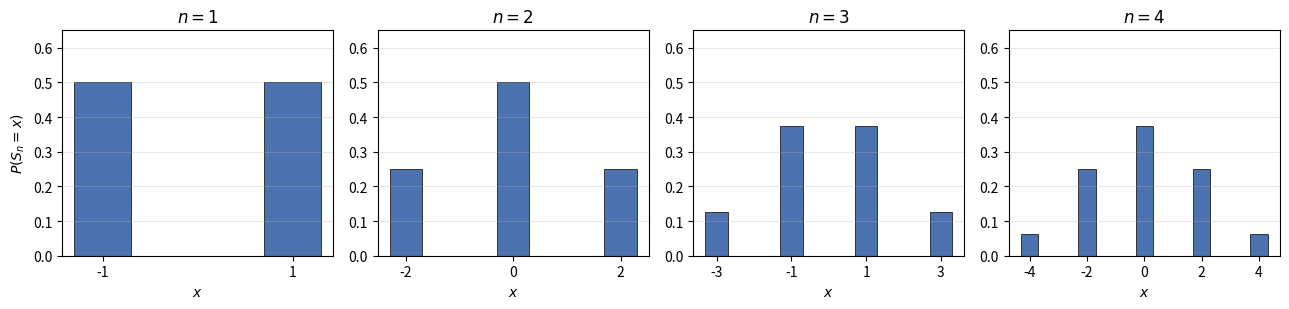
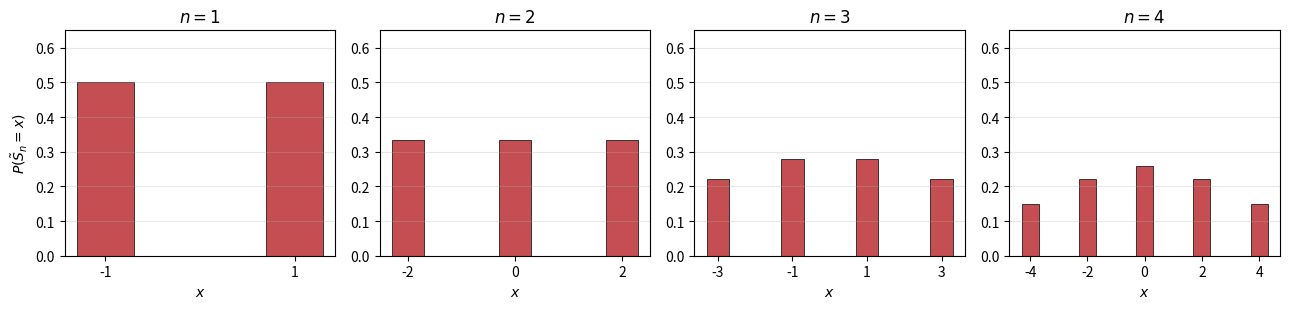
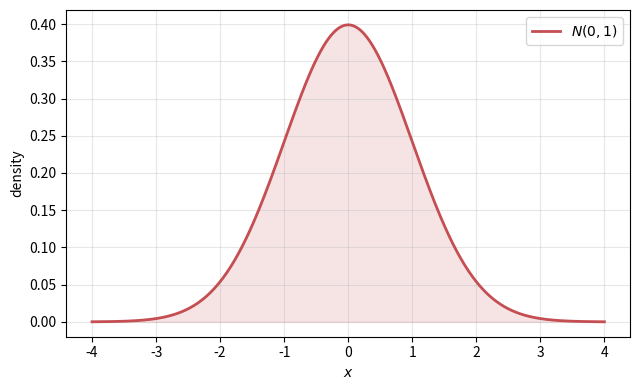
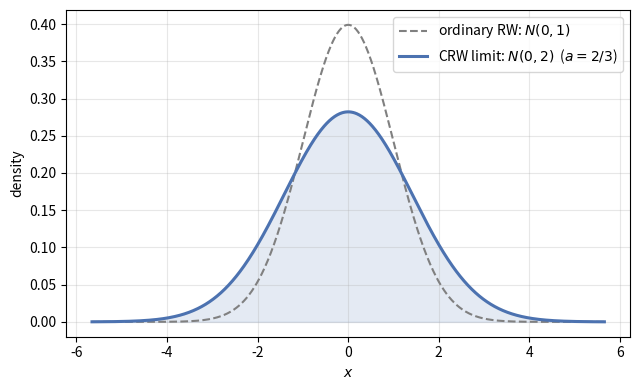
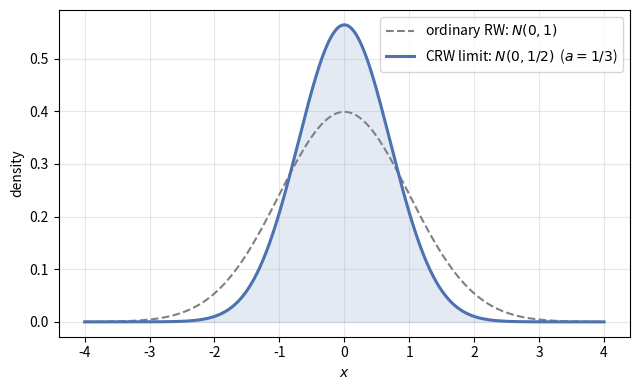
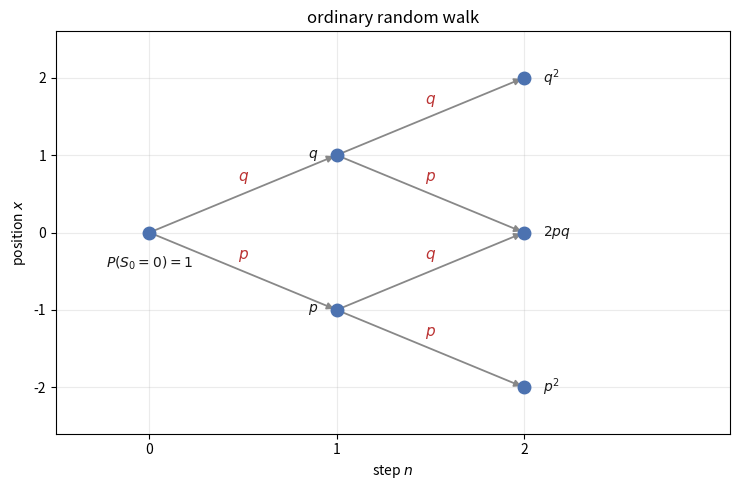
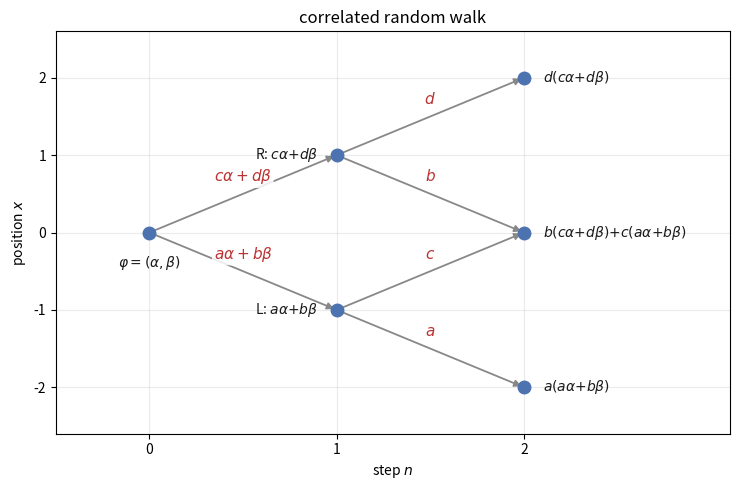
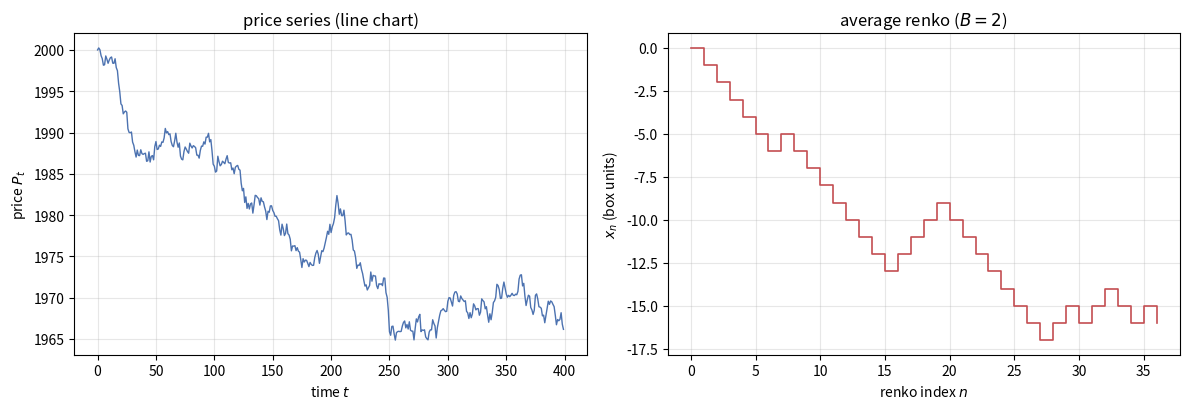

Generate these figures, in order, with matplotlib:
# -*- coding: utf-8 -*-
"""
本文 (random_walk_report.tex) が参照する図のうち，
式から一意に決まるものをすべて生成する。

生成する図:
  rw_barchart.png            対称RW (p=q=1/2) の n=1..4 の確率分布
  crw_barchart.pdf           CRW (a=d=2/3) の n=1..4 の確率分布
  normal_limit_distribution.pdf   標準正規分布 N(0,1)
  crw_limit_persistent.pdf   CRW極限 N(0,2)  (a=2/3, 持続性) と N(0,1) 比較
  crw_limit_antipersistent.pdf CRW極限 N(0,1/2) (a=1/3, 反転傾向) と N(0,1) 比較
  rw_transition.pdf          RW の遷移木 (n=0,1,2)
  crw_transition.pdf         CRW の遷移木 (n=0,1,2)
  linechart_renko_compare.pdf 価格系列 -> 平均練行足 への変換例

注: 遷移図のステップ確率・各分布はすべて本文の定義式に一致させてある。
"""

import numpy as np
import matplotlib
matplotlib.use("Agg")
import matplotlib.pyplot as plt
from math import comb, sqrt, pi, exp


# ---------- 共通: CRW の厳密分布 (時間発展対称 a=d, b=c=1-a) ----------
def crw_distribution(a, n, phi=(0.5, 0.5)):
    b = 1.0 - a
    size = 2 * n + 1
    psiL = np.zeros(size)
    psiR = np.zeros(size)
    psiL[n] = phi[0]
    psiR[n] = phi[1]
    for _ in range(n):
        newL = np.zeros(size)
        newR = np.zeros(size)
        newL[:-1] += a * psiL[1:] + b * psiR[1:]
        newR[1:] += b * psiL[:-1] + a * psiR[:-1]
        psiL, psiR = newL, newR
    return np.arange(-n, n + 1), psiL + psiR


def normal_pdf(x, var):
    return np.exp(-x ** 2 / (2 * var)) / np.sqrt(2 * pi * var)


# ---------- 1. 対称RW バーチャート ----------
def fig_rw_barchart():
    fig, axes = plt.subplots(1, 4, figsize=(13, 3.2))
    p = q = 0.5
    for ax, n in zip(axes, [1, 2, 3, 4]):
        xs = list(range(-n, n + 1, 2))
        probs = []
        for x in xs:
            ell = (n - x) // 2
            m = (n + x) // 2
            probs.append(comb(n, ell) * p ** ell * q ** m)
        ax.bar(xs, probs, width=0.6, color="#4C72B0", edgecolor="black", lw=0.5)
        ax.set_title("$n=%d$" % n)
        ax.set_xlabel("$x$")
        ax.set_xticks(xs)
        ax.set_ylim(0, 0.65)
        ax.grid(axis="y", alpha=0.3)
    axes[0].set_ylabel("$P(S_n=x)$")
    fig.tight_layout()
    fig.savefig("rw_barchart.png", dpi=150)
    plt.close(fig)


# ---------- 2. CRW バーチャート ----------
def fig_crw_barchart():
    fig, axes = plt.subplots(1, 4, figsize=(13, 3.2))
    a = 2.0 / 3.0
    for ax, n in zip(axes, [1, 2, 3, 4]):
        xs, probs = crw_distribution(a, n)
        mask = probs > 1e-12
        ax.bar(xs[mask], probs[mask], width=0.6, color="#C44E52",
               edgecolor="black", lw=0.5)
        ax.set_title("$n=%d$" % n)
        ax.set_xlabel("$x$")
        ax.set_xticks(xs[mask])
        ax.set_ylim(0, 0.65)
        ax.grid(axis="y", alpha=0.3)
    axes[0].set_ylabel(r"$P(\tilde{S}_n=x)$")
    fig.tight_layout()
    fig.savefig("crw_barchart.pdf")
    plt.close(fig)


# ---------- 3. 標準正規 ----------
def fig_normal_limit():
    fig, ax = plt.subplots(figsize=(6.5, 4))
    x = np.linspace(-4, 4, 800)
    ax.plot(x, normal_pdf(x, 1.0), color="#C44E52", lw=2,
            label="$N(0,1)$")
    ax.fill_between(x, normal_pdf(x, 1.0), color="#C44E52", alpha=0.15)
    ax.set_xlabel("$x$")
    ax.set_ylabel("density")
    ax.legend()
    ax.grid(alpha=0.3)
    fig.tight_layout()
    fig.savefig("normal_limit_distribution.pdf")
    plt.close(fig)


# ---------- 4,5. CRW 極限 (持続性 / 反転傾向) ----------
def fig_crw_limit(a, fname, label):
    var = a / (1 - a)
    lim = 4 * sqrt(max(var, 1.0))
    x = np.linspace(-lim, lim, 800)
    fig, ax = plt.subplots(figsize=(6.5, 4))
    ax.plot(x, normal_pdf(x, 1.0), color="gray", lw=1.5, ls="--",
            label="ordinary RW: $N(0,1)$")
    ax.plot(x, normal_pdf(x, var), color="#4C72B0", lw=2.2,
            label=label)
    ax.fill_between(x, normal_pdf(x, var), color="#4C72B0", alpha=0.15)
    ax.set_xlabel("$x$")
    ax.set_ylabel("density")
    ax.legend()
    ax.grid(alpha=0.3)
    fig.tight_layout()
    fig.savefig(fname)
    plt.close(fig)


# ---------- 6,7. 遷移木 ----------
def _draw_tree(ax, edges, nodes, title):
    # edges: list of ((t0,x0),(t1,x1), label)
    for (t0, x0), (t1, x1), lab in edges:
        ax.annotate("", xy=(t1, x1), xytext=(t0, x0),
                    arrowprops=dict(arrowstyle="-|>", color="#888", lw=1.3))
        ax.text((t0 + t1) / 2, (x0 + x1) / 2 + 0.16, lab,
                fontsize=11, color="#b33", ha="center",
                bbox=dict(boxstyle="round,pad=0.1", fc="white",
                          ec="none", alpha=0.85))
    for (t, x), lab, halign in nodes:
        ax.plot(t, x, "o", ms=9, color="#4C72B0", zorder=3)
        if halign == "below":
            ax.text(t, x - 0.28, lab, color="#1a1a1a", fontsize=10,
                    ha="center", va="top", zorder=4)
        else:
            dx = 0.10 if halign == "left" else -0.10
            ax.text(t + dx, x, lab, color="#1a1a1a", fontsize=10, ha=halign,
                    va="center", zorder=4)
    ax.set_title(title)
    ax.set_xlabel("step $n$")
    ax.set_ylabel("position $x$")
    ax.set_xticks([0, 1, 2])
    ax.set_yticks([-2, -1, 0, 1, 2])
    ax.set_xlim(-0.5, 3.1)
    ax.set_ylim(-2.6, 2.6)
    ax.grid(alpha=0.25)


def fig_rw_transition():
    fig, ax = plt.subplots(figsize=(7.5, 5))
    edges = [
        ((0, 0), (1, -1), "$p$"), ((0, 0), (1, 1), "$q$"),
        ((1, -1), (2, -2), "$p$"), ((1, -1), (2, 0), "$q$"),
        ((1, 1), (2, 0), "$p$"), ((1, 1), (2, 2), "$q$"),
    ]
    nodes = [
        ((0, 0), "$P(S_0{=}0){=}1$", "below"),
        ((1, -1), "$p$", "right"), ((1, 1), "$q$", "right"),
        ((2, -2), "$p^2$", "left"), ((2, 0), "$2pq$", "left"),
        ((2, 2), "$q^2$", "left"),
    ]
    _draw_tree(ax, edges, nodes, "ordinary random walk")
    fig.tight_layout()
    fig.savefig("rw_transition.pdf")
    plt.close(fig)


def fig_crw_transition():
    fig, ax = plt.subplots(figsize=(7.5, 5))
    edges = [
        ((0, 0), (1, -1), "$a\\alpha+b\\beta$"),
        ((0, 0), (1, 1), "$c\\alpha+d\\beta$"),
        ((1, -1), (2, -2), "$a$"), ((1, -1), (2, 0), "$c$"),
        ((1, 1), (2, 0), "$b$"), ((1, 1), (2, 2), "$d$"),
    ]
    nodes = [
        ((0, 0), r"$\varphi=(\alpha,\beta)$", "below"),
        ((1, -1), r"L: $a\alpha{+}b\beta$", "right"),
        ((1, 1), r"R: $c\alpha{+}d\beta$", "right"),
        ((2, -2), r"$a(a\alpha{+}b\beta)$", "left"),
        ((2, 0), r"$b(c\alpha{+}d\beta){+}c(a\alpha{+}b\beta)$", "left"),
        ((2, 2), r"$d(c\alpha{+}d\beta)$", "left"),
    ]
    _draw_tree(ax, edges, nodes, "correlated random walk")
    fig.tight_layout()
    fig.savefig("crw_transition.pdf")
    plt.close(fig)


# ---------- 8. ラインチャート -> 練行足 ----------
def renko_signs(prices, B):
    o = prices[0]
    signs = []
    for Pt in prices[1:]:
        while Pt >= o + B:
            signs.append(+1)
            o += B
        while Pt <= o - B:
            signs.append(-1)
            o -= B
    return signs


def fig_linechart_renko():
    rng = np.random.default_rng(7)
    # 合成価格 (XAUUSDを模した水準) : ランダムウォーク + 微小トレンド
    steps = rng.normal(0.0, 1.0, 400)
    prices = 2000.0 + np.cumsum(steps) * 0.8
    B = 2.0
    signs = renko_signs(prices, B)
    x = np.concatenate([[0], np.cumsum(signs)])

    fig, axes = plt.subplots(1, 2, figsize=(12, 4.2))
    axes[0].plot(prices, color="#4C72B0", lw=1.0)
    axes[0].set_title("price series (line chart)")
    axes[0].set_xlabel("time $t$")
    axes[0].set_ylabel("price $P_t$")
    axes[0].grid(alpha=0.3)

    axes[1].step(range(len(x)), x, where="post", color="#C44E52", lw=1.2)
    axes[1].set_title("average renko ($B=%.0f$)" % B)
    axes[1].set_xlabel("renko index $n$")
    axes[1].set_ylabel("$x_n$ (box units)")
    axes[1].grid(alpha=0.3)

    fig.tight_layout()
    fig.savefig("linechart_renko_compare.pdf")
    plt.close(fig)


def main():
    fig_rw_barchart()
    fig_crw_barchart()
    fig_normal_limit()
    fig_crw_limit(2.0 / 3.0, "crw_limit_persistent.pdf",
                  "CRW limit: $N(0,2)$  ($a=2/3$)")
    fig_crw_limit(1.0 / 3.0, "crw_limit_antipersistent.pdf",
                  "CRW limit: $N(0,1/2)$  ($a=1/3$)")
    fig_rw_transition()
    fig_crw_transition()
    fig_linechart_renko()
    print("all figures generated")


if __name__ == "__main__":
    main()
